Run: headless pygame with SDL's dummy video driver; simulated clock (each Clock.tick advances the game by its frame time, no real sleeping); random seed 0; keys injected as events and as key.get_pressed() state; no mouse input.
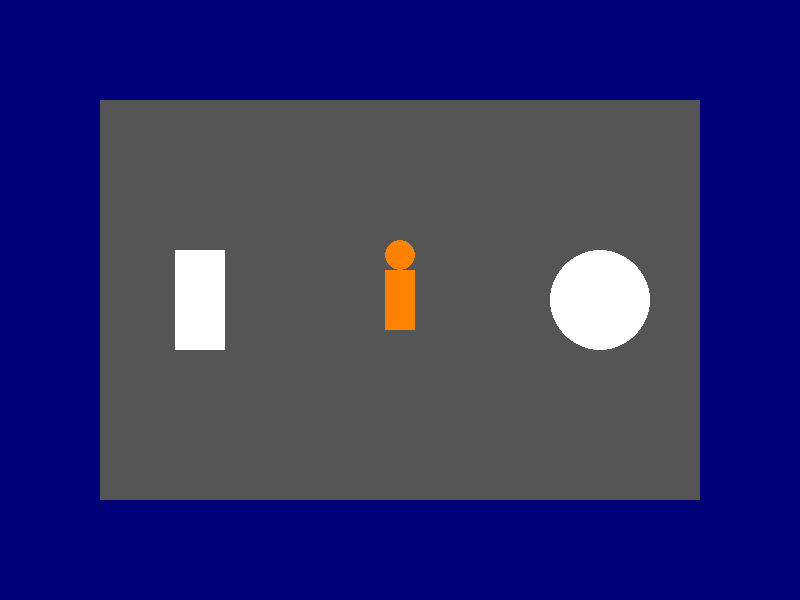
Frame 1 of 4 · flips 1–60 · no input
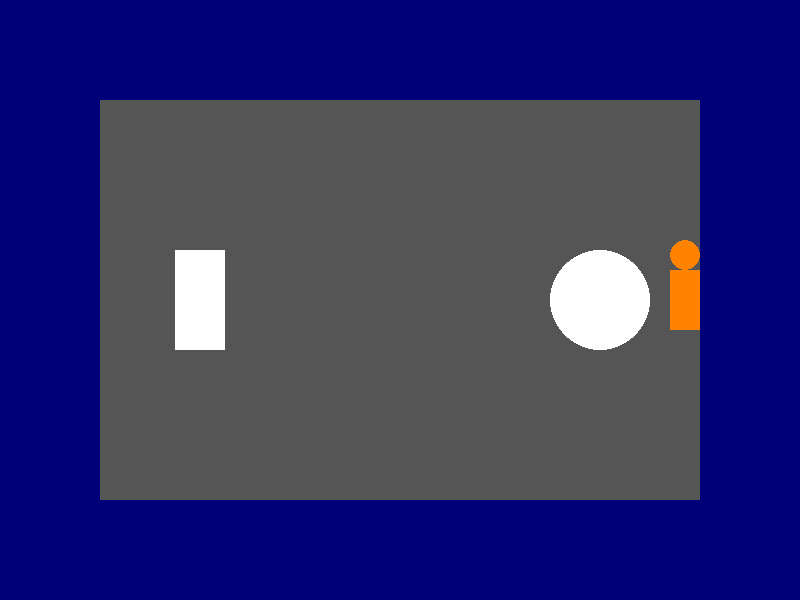
Frame 2 of 4 · flips 61–180 · tapped SPACE, RETURN · held RIGHT (→), D
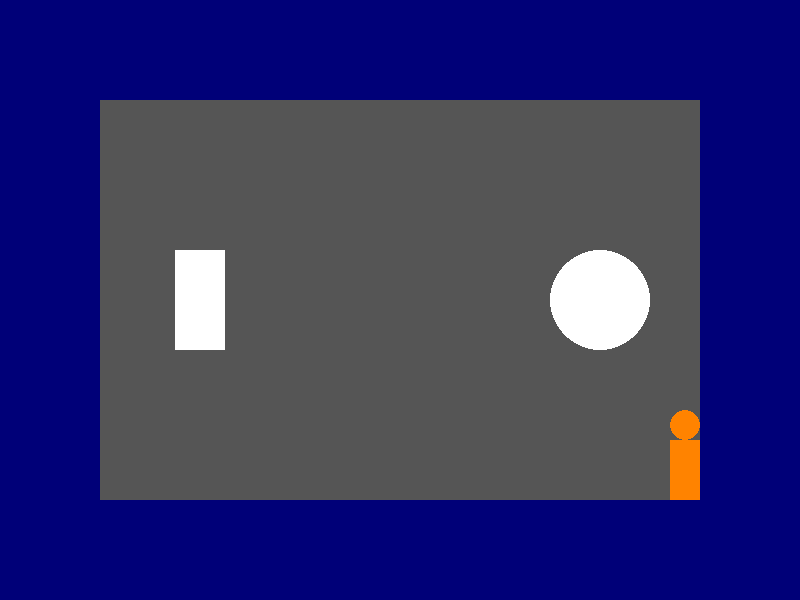
Frame 3 of 4 · flips 181–300 · held DOWN (↓), S
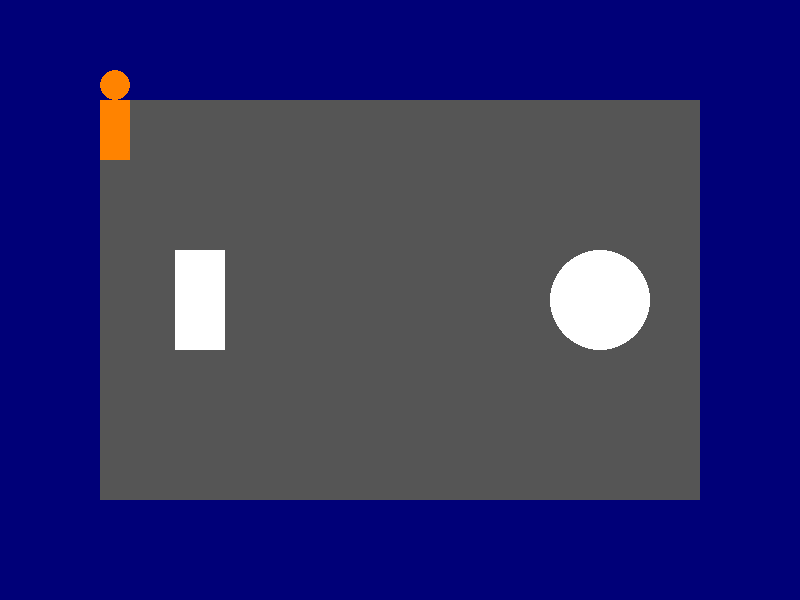
Frame 4 of 4 · flips 301–420 · held LEFT (←), A, UP (↑), W

The pygame program that drew these frames:

# parte 1

# 1 - Game loop é o loop principal do jogo, todos os seus elementos devem estar dentro dele para que funcionem corretamente.
# 2 - 'pygame.draw.rect' desenha um retângulo. 'pygame.draw.circle' desenha um círulo. Vale lembar que ao desenhar um círculo, as coordenadas atribuídas se referem ao seu centro, ao contrário do que acontece no retângulo.
# 3 - Essa é a função que atualiza a tela a cada frame, essencial para que o jogo funcione.
# 4 - É usado para travar o FPS do jogo em um valor fixo. 

# parte 2 e 3

# ex01a04
import pygame
import sys


pygame.init()
tela = pygame.display.set_mode((800, 600))
pygame.display.set_caption('Revisão')
azul = (0, 0, 120)
branco = (255, 255, 255)
laranja = (255, 131, 0)
cinza = (85, 85, 85)
clock = pygame.time.Clock()
# arena
l_arena = 600
h_arena = 400
x_arena = (800 - l_arena) / 2
y_arena = (600 - h_arena) / 2
# retangulo
l_retangulo = 50
h_retangulo = 100
x_retangulo = (400 - l_retangulo) / 2
y_retangulo = (600 - h_retangulo) / 2
# circulo
raio = 50
# player 
l_player = 30
h_player = 60
raio_player = l_player / 2
x_player = (800 - l_player) / 2
y_player = (600 - h_player) / 2
velocidade = 7

while True:
    # eventos
    for evento in pygame.event.get():
        if evento.type == pygame.QUIT:
            pygame.quit()
            sys.exit()
    
    # lógica
    teclas = pygame.key.get_pressed()
    if teclas[pygame.K_w]:
        y_player -= velocidade
    if teclas[pygame.K_a]:
        x_player -= velocidade
    if teclas[pygame.K_s]:
        y_player += velocidade
    if teclas[pygame.K_d]:
        x_player += velocidade

    if x_player < x_arena:
        x_player = x_arena
    if x_player > l_arena + x_arena - l_player:
        x_player = l_arena + x_arena - l_player
    if y_player < y_arena:
        y_player = y_arena
    if y_player > y_arena + h_arena - h_player:
        y_player = y_arena + h_arena - h_player


    # desenho
    tela.fill(azul)
    # pygame.draw.rect(tela, cor, (x, y, largura, altura))
    # pygame.draw.circle(tela, cor, (x, y), raio)
    pygame.draw.rect(tela, cinza, (x_arena, y_arena, l_arena, h_arena))
    pygame.draw.rect(tela, branco, (x_retangulo, y_retangulo, l_retangulo, h_retangulo))
    pygame.draw.circle(tela, branco, (600, 300), raio)
    
    pygame.draw.rect(tela, laranja, (x_player, y_player, l_player, h_player))
    pygame.draw.circle(tela, laranja, (x_player + raio_player, y_player - raio_player), raio_player)

    # atualização
    pygame.display.update()

    # travar FPS
    clock.tick(60)
